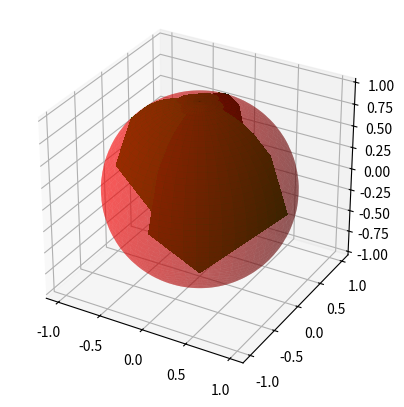

Write the Python code that produced this figure.
import matplotlib.pyplot as plt
from mpl_toolkits.mplot3d import Axes3D
import numpy as np


# our origin is z = 0 + 0j
def complex_to_point(z):
    x = z.real
    y = z.imag
    p = (x**2 + y**2)

    a = (2*x)/(p + 1)
    b = (2*y)/(p + 1)
    c = (p - 1)/(p + 1)

    return a, b, c

# Set up the figure and axes

fig = plt.figure()
ax = fig.add_subplot(111, projection='3d')



# Create sphere, same as before (kind of redundant, but works) RED

u, v = np.mgrid[0:2*np.pi:100j, 0:np.pi:100j]

x = np.cos(u)*np.sin(v)
y = np.sin(u)*np.sin(v)
z = np.cos(v)


ax.plot_surface(x, y, z, color='r', alpha = 0.4,antialiased=True)



# Plot points on the sphere using polar coordinates BLUE

#for d in range(-200, 200, 1):
#    for l in range(-200, 200, 1):
#        z = (d + 0j) + l*(0 + 1j)
#        a, b, c = complex_to_point(z)
#        ax.plot_surface(a, b, c, color='g', alpha=0.8, antialiased=True)


# we're gonna plot points that satisfies the equation z = d + li, where d and l are integers that go from -200 to 200 with a 0.1 step using mgrid
d, l = np.mgrid[-200:200:1, -200:200:1]
z = d + l*1j
# we need to take eache part and convert it to a point on the sphere
a, b, c = complex_to_point(z)

ax.plot_surface(a, b, c, color='g', antialiased=False)

# Set an equal aspect to the sphere
ax.set_aspect('equal')

#Displays the output sphere 
plt.show()





# We will have a Z = x + iy, where x and y are the real and imaginary parts of the complex number z




# FIXME - (I'LL BE BACK LATER, FIRST MAKE SURE EVERYTHING ABOVE IT WORKS) We will have a function that takes a complex number z and returns the corresponding point on the sphere



# FIXME - (IMPORTANT, keep it as backup plan) I guess we may have a problem when plotting a lot of points on the sphere (speaking of memory) [so we may have to plot the points in batches - Git Copilot][--> for instance, ill desagree with this, but we can try to plot the points in a 2D plane, and then project them to the sphere]